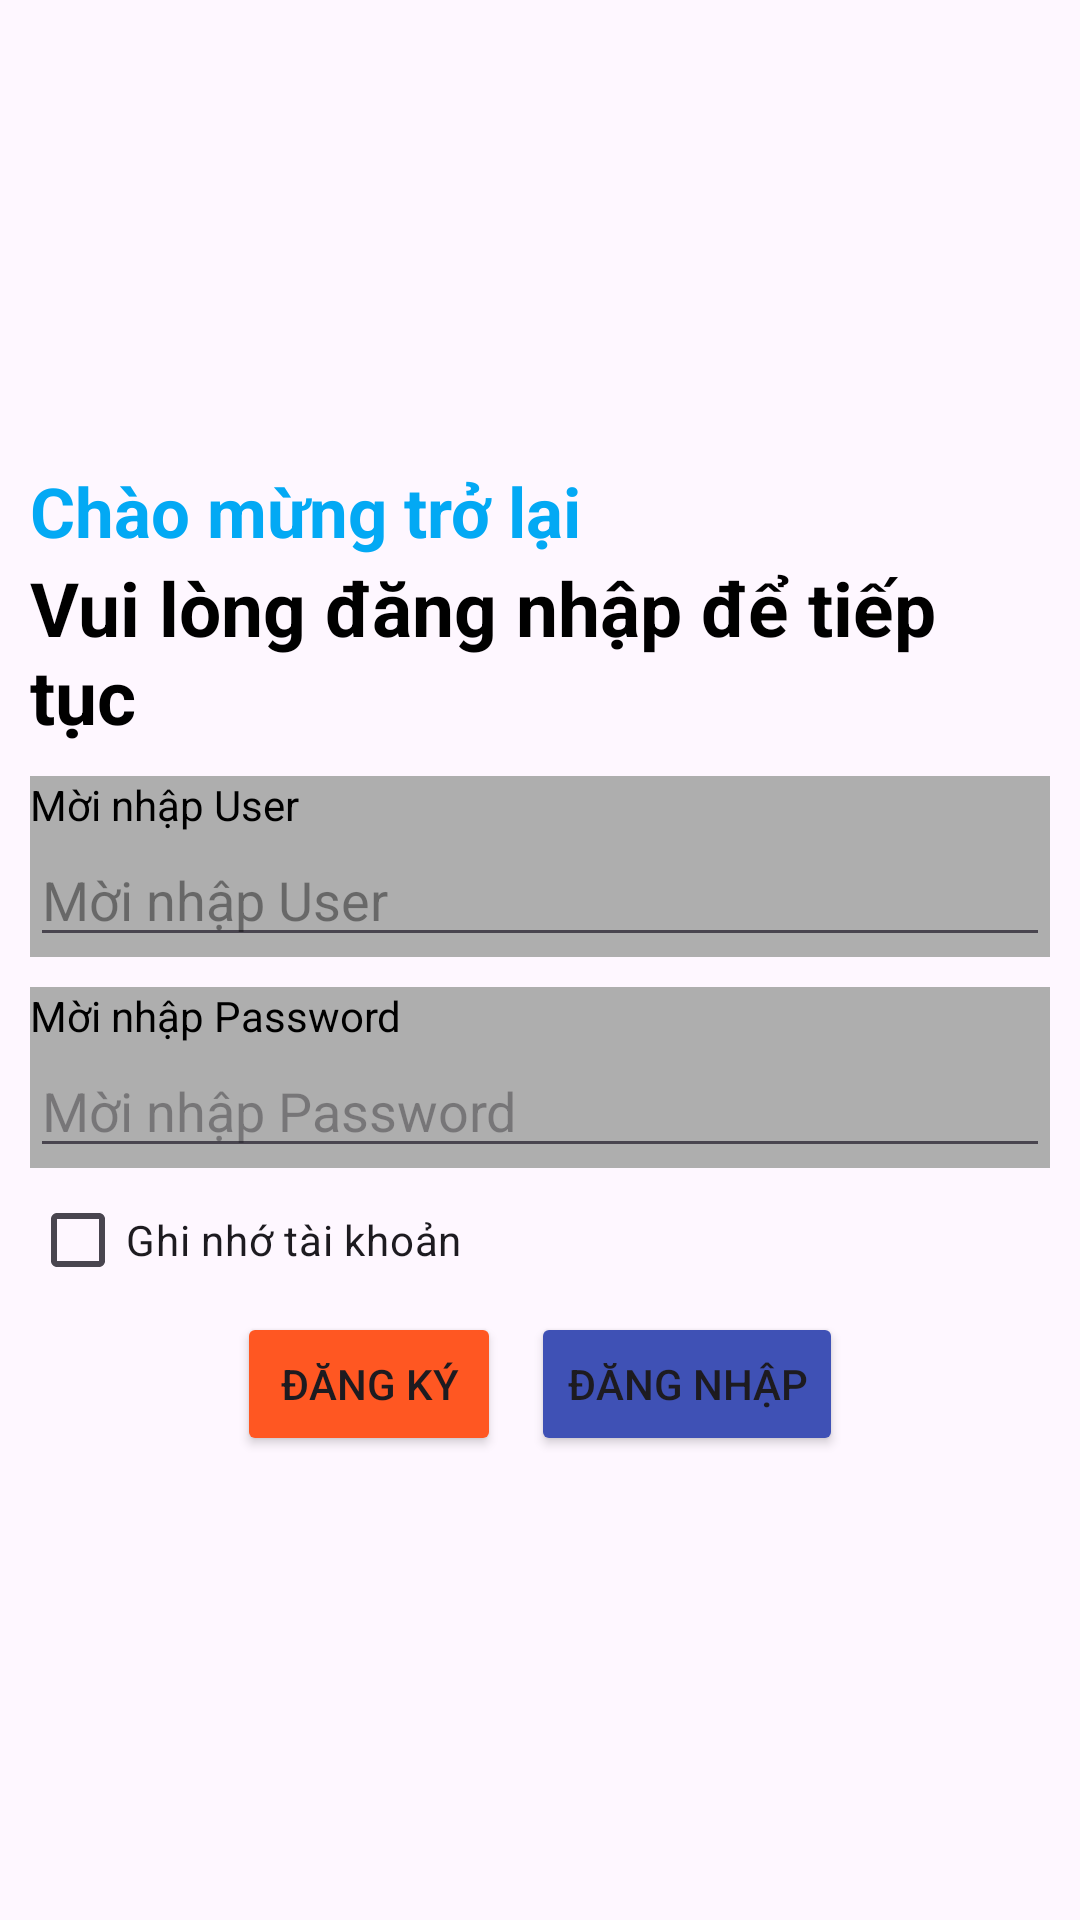

Reconstruct the res/layout file that produces this screen, plus the resources it refers to.
<!-- AndroidManifest.xml: application theme Theme.ASM2_PH35654_LuongTheTai -->
<!-- res/layout/login_layout.xml -->
<?xml version="1.0" encoding="utf-8"?>
<androidx.constraintlayout.widget.ConstraintLayout xmlns:android="http://schemas.android.com/apk/res/android"
    xmlns:tools="http://schemas.android.com/tools"
    android:layout_width="match_parent"
    xmlns:app="http://schemas.android.com/apk/res-auto"
    android:layout_height="match_parent">
<LinearLayout
    android:layout_width="match_parent"
    android:layout_height="wrap_content"
    android:orientation="vertical"
    tools:ignore="MissingConstraints,Orientation"
    android:layout_marginLeft="10dp"
    android:layout_marginRight="10dp"
    app:layout_constraintTop_toTopOf="parent"
    app:layout_constraintBottom_toBottomOf="parent"
    >
    <LinearLayout
        android:layout_width="match_parent"
        android:layout_height="wrap_content"
        android:orientation="vertical"

        >

        <TextView
            android:layout_width="match_parent"
            android:layout_height="wrap_content"
            android:text="@string/textbanner_login"
            android:textStyle="bold"
            android:textColor="#03A9F4"
            android:textSize="23dp"
            />
        <TextView
            android:layout_width="match_parent"
            android:layout_height="wrap_content"
            android:text="@string/textbanner2_login"
            android:textStyle="bold"
            android:textColor="@color/black"
            android:textSize="25dp"
            />
    </LinearLayout>
    <LinearLayout
        android:layout_marginTop="10dp"

        android:layout_width="match_parent"
        android:layout_height="wrap_content"
        android:orientation="vertical"
        android:background="#AEAEAE"

        >
        <TextView
            android:layout_width="wrap_content"
            android:layout_height="wrap_content"
            android:text="@string/title1_login"
            android:textColor="@color/black"

            />
        <EditText
            android:id="@+id/txt_user"
            android:layout_width="match_parent"
            android:layout_height="wrap_content"
            android:hint="@string/content1"
            android:textColorHint="#66000000"
            android:textColor="@color/black"
            android:inputType="text"

            />
    </LinearLayout>
    <LinearLayout
        android:layout_marginTop="10dp"
        android:textSize="10dp"
        android:layout_width="match_parent"
        android:layout_height="wrap_content"
        android:orientation="vertical"
        android:background="#AEAEAE"

        >
        <TextView
            android:layout_width="wrap_content"
            android:layout_height="wrap_content"
            android:text="@string/title2_login"


            android:textColor="@color/black"

            />
        <EditText
            android:id="@+id/txt_pass"
            android:layout_width="match_parent"
            android:layout_height="wrap_content"
            android:hint="@string/content2"

            android:textColor="@color/black"
            android:inputType="textPassword"

            />
    </LinearLayout>
    <CheckBox
        android:id="@+id/cbk_luu"
        android:layout_width="wrap_content"
        android:layout_height="wrap_content"
        android:text="@string/ckb_save"
        />
<LinearLayout
    android:layout_width="match_parent"
    android:layout_height="wrap_content"
    android:gravity="center">

    <Button
        android:id="@+id/btn_nut1"
        android:layout_width="wrap_content"
        android:layout_height="wrap_content"
        android:backgroundTint="#FF5722"
        android:text="Đăng ký"
        />
    <Button
        android:id="@+id/btn_nut2"
        android:layout_marginLeft="10dp"
        android:layout_width="wrap_content"
        android:layout_height="wrap_content"
        android:backgroundTint="#3F51B5"
        android:text="Đăng nhập"
        />
</LinearLayout>
</LinearLayout>
</androidx.constraintlayout.widget.ConstraintLayout>
<!-- resources referenced by this layout -->
<resources>
  <string name="ckb_save" translatable="false">Ghi nhớ tài khoản</string>
  <string name="content1" translatable="false">Mời nhập User</string>
  <string name="content2" translatable="false">Mời nhập Password</string>
  <string name="textbanner2_login" translatable="false">Vui lòng đăng nhập để tiếp tục</string>
  <string name="textbanner_login" translatable="false">Chào mừng trở lại</string>
  <string name="title1_login" translatable="false">Mời nhập User</string>
  <string name="title2_login" translatable="false">Mời nhập Password</string>
  <style name="Theme.ASM2_PH35654_LuongTheTai" parent="Base.Theme.ASM2_PH35654_LuongTheTai" />
  <style name="Base.Theme.ASM2_PH35654_LuongTheTai" parent="Theme.Material3.DayNight.NoActionBar">
          
          
      </style>
  <!-- not gathered from this repository: default colours our renderer supplied (Android Studio template values) -->
  <color name="black">#FF000000</color>
</resources>
